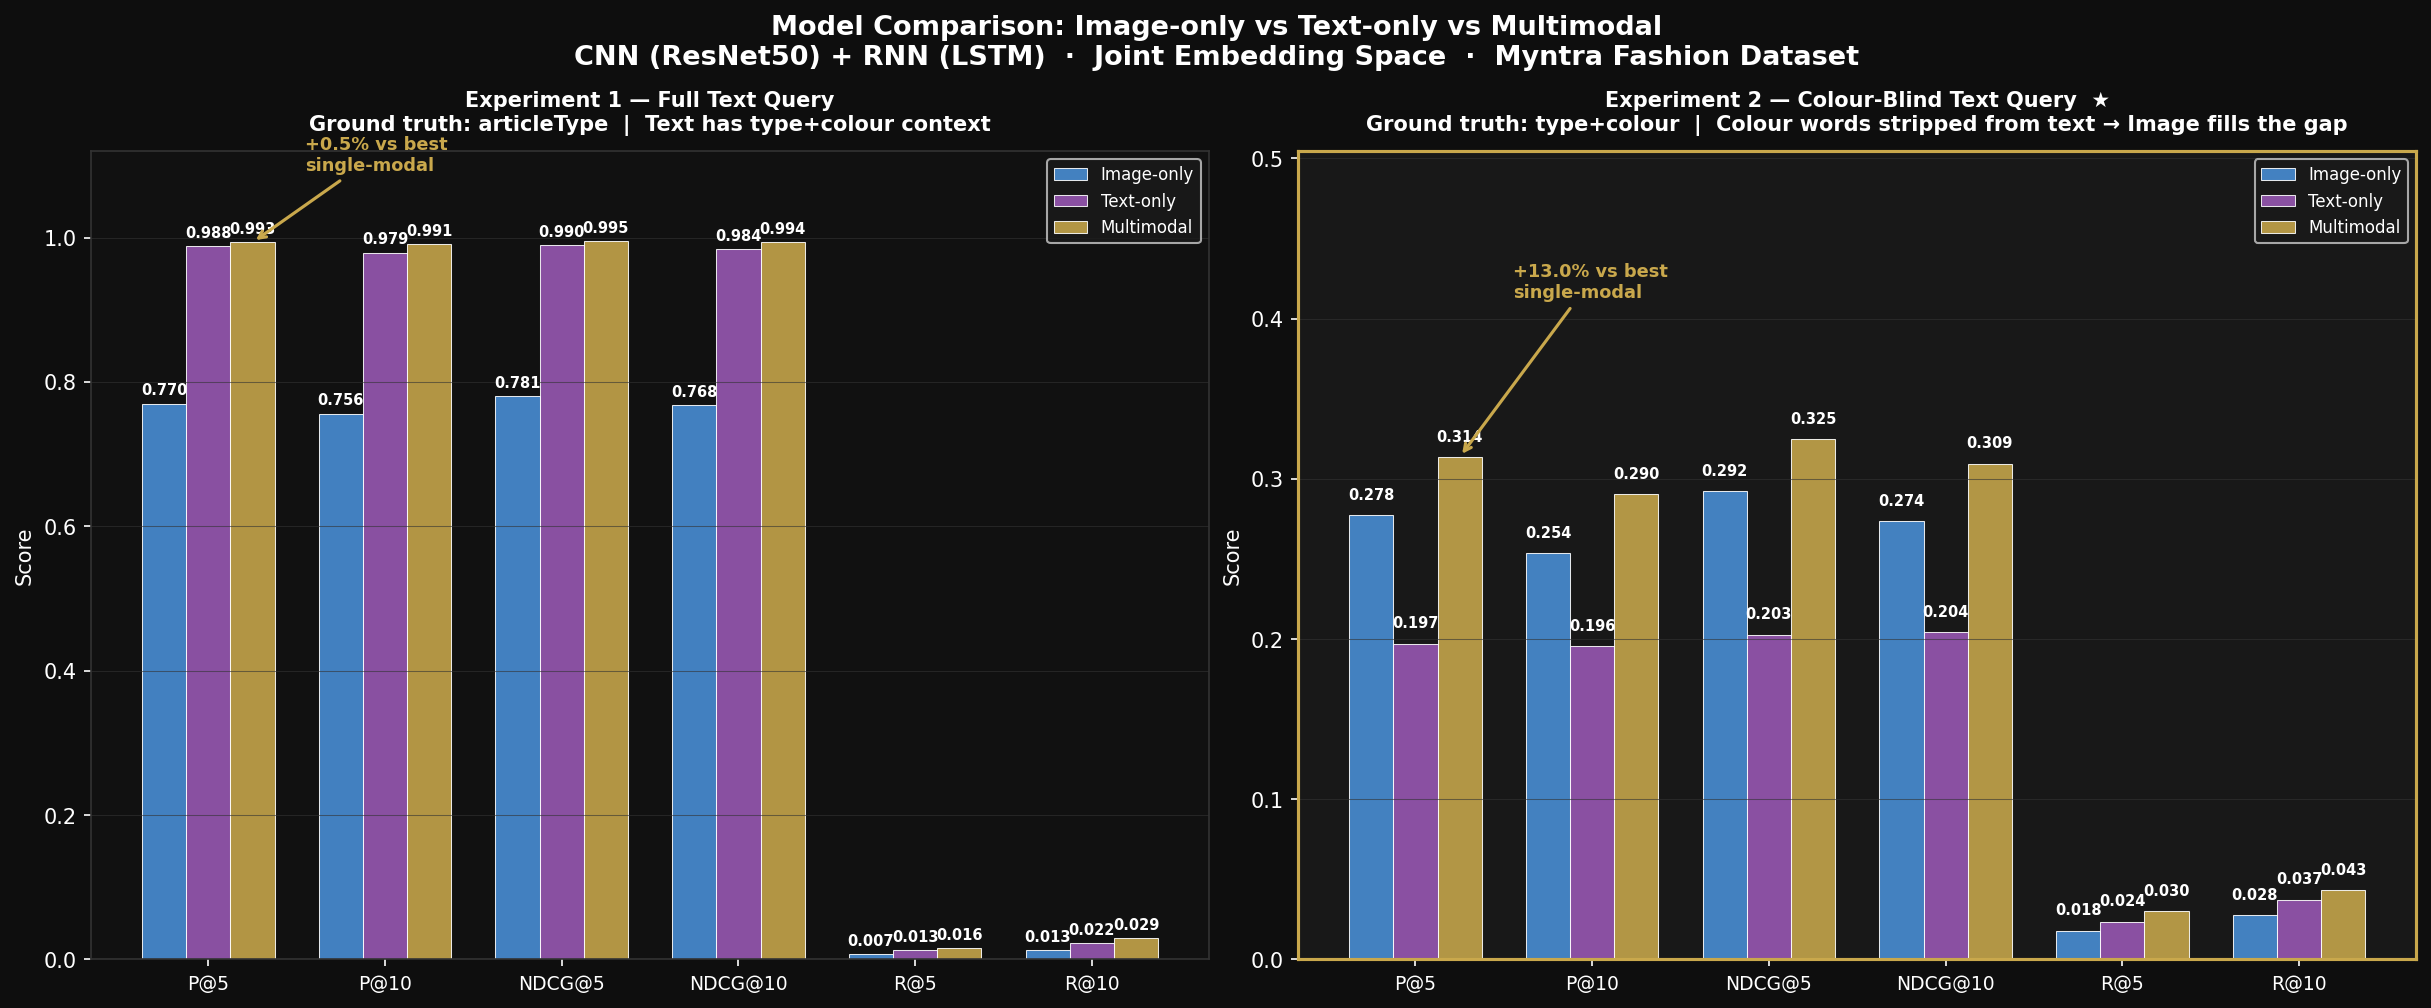

Values plotted in this chart, from the file beside it:
Experiment, Model, P@5, R@5, NDCG@5, P@10, R@10, NDCG@10
Exp1_FullText, Image-only, 0.77, 0.007441, 0.7806, 0.7562, 0.01273, 0.7676
Exp1_FullText, Text-only, 0.988, 0.01256, 0.99, 0.9792, 0.0225, 0.9837
Exp1_FullText, Multimodal, 0.9932, 0.01573, 0.9948, 0.991, 0.02898, 0.994
Exp2_ColourBlind, Image-only, 0.2776, 0.01792, 0.2922, 0.2537, 0.02764, 0.2736
Exp2_ColourBlind, Text-only, 0.1972, 0.02354, 0.2028, 0.1956, 0.03734, 0.2042
Exp2_ColourBlind, Multimodal, 0.3135, 0.03006, 0.3247, 0.2903, 0.04314, 0.3095
